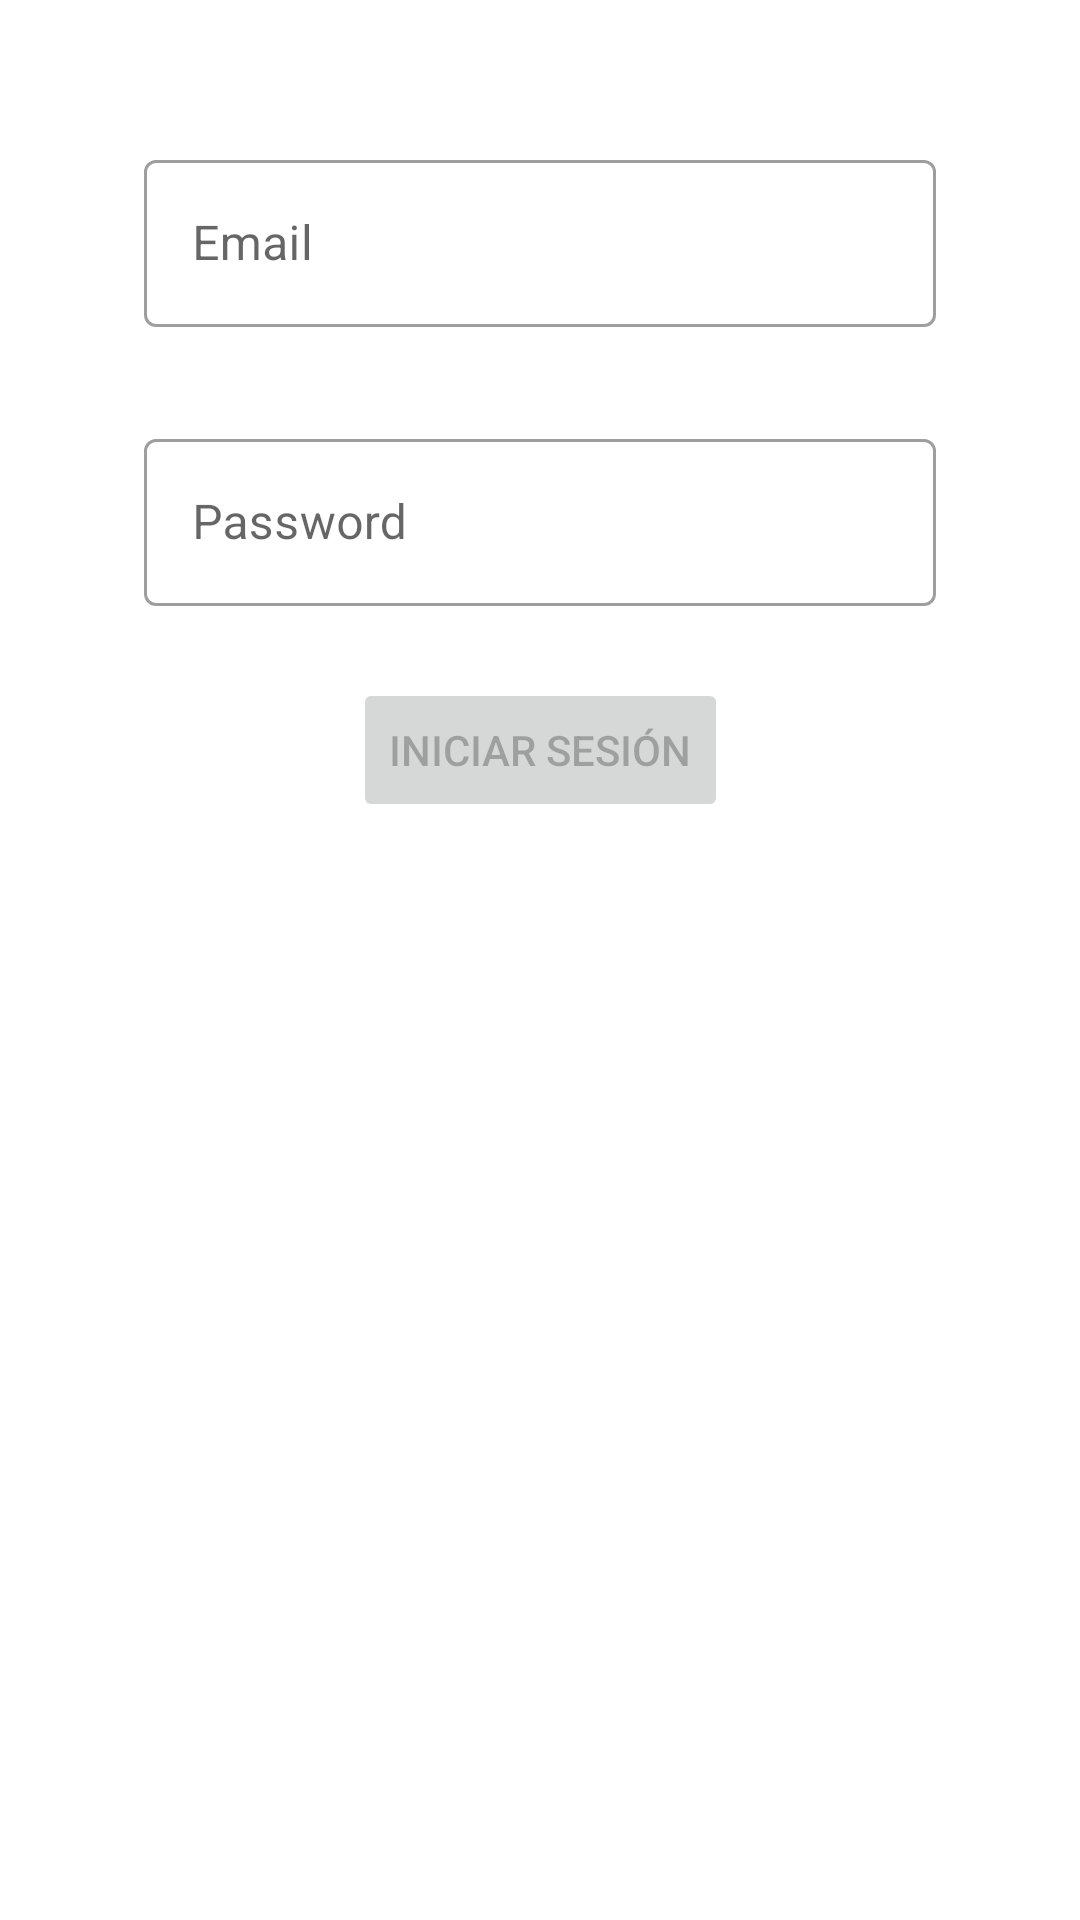

Reconstruct the res/layout file that produces this screen, plus the resources it refers to.
<!-- AndroidManifest.xml: application theme AppTheme -->
<!-- res/layout/fragment_login.xml -->
<?xml version="1.0" encoding="utf-8"?>
<androidx.constraintlayout.widget.ConstraintLayout xmlns:android="http://schemas.android.com/apk/res/android"
    xmlns:app="http://schemas.android.com/apk/res-auto"
    xmlns:tools="http://schemas.android.com/tools"
    android:id="@+id/container"
    android:layout_width="match_parent"
    android:layout_height="match_parent"
    android:paddingLeft="@dimen/fragment_horizontal_margin"
    android:paddingTop="@dimen/fragment_vertical_margin"
    android:paddingRight="@dimen/fragment_horizontal_margin"
    android:paddingBottom="@dimen/fragment_vertical_margin"
    tools:context="es.uva.retobici.frontend.ui.fragments.LoginFragment">


    <com.google.android.material.textfield.TextInputLayout
        android:id="@+id/input_email"
        style="@style/Widget.MaterialComponents.TextInputLayout.OutlinedBox"
        android:layout_width="match_parent"
        android:layout_height="wrap_content"
        android:layout_margin="32dp"
        android:hint="@string/prompt_email"
        app:layout_constraintEnd_toEndOf="parent"
        app:layout_constraintStart_toStartOf="parent"
        app:layout_constraintTop_toTopOf="parent">

        <com.google.android.material.textfield.TextInputEditText
            android:id="@+id/email"
            android:layout_width="match_parent"
            android:layout_height="wrap_content"
            android:inputType="textEmailAddress"
            android:selectAllOnFocus="true"
            />

    </com.google.android.material.textfield.TextInputLayout>

    <com.google.android.material.textfield.TextInputLayout
        android:id="@+id/input_password"
        style="@style/Widget.MaterialComponents.TextInputLayout.OutlinedBox"
        android:layout_width="match_parent"
        android:layout_height="wrap_content"
        android:layout_margin="32dp"
        android:hint="@string/prompt_password"
        app:layout_constraintEnd_toEndOf="parent"
        app:layout_constraintStart_toStartOf="parent"
        app:layout_constraintTop_toBottomOf="@+id/input_email">

        <com.google.android.material.textfield.TextInputEditText
            android:id="@+id/password"
            android:layout_width="match_parent"
            android:layout_height="wrap_content"
            android:inputType="textPassword"
            android:selectAllOnFocus="true"
            android:imeActionLabel="@string/action_sign_in_short"
            android:imeOptions="actionDone"
            />

    </com.google.android.material.textfield.TextInputLayout>

    <Button
        android:id="@+id/login"
        android:layout_width="wrap_content"
        android:layout_height="wrap_content"
        android:layout_gravity="start"
        android:layout_marginStart="48dp"
        android:layout_marginTop="24dp"
        android:layout_marginEnd="48dp"
        android:enabled="false"
        android:text="@string/login"
        app:layout_constraintEnd_toEndOf="parent"
        app:layout_constraintStart_toStartOf="parent"
        app:layout_constraintTop_toBottomOf="@+id/input_password" />

</androidx.constraintlayout.widget.ConstraintLayout>
<!-- resources referenced by this layout -->
<resources>
  <dimen name="fragment_horizontal_margin">16dp</dimen>
  <dimen name="fragment_vertical_margin">16dp</dimen>
  <string name="action_sign_in_short">Sign in</string>
  <string name="login">Iniciar Sesión</string>
  <string name="prompt_email">Email</string>
  <string name="prompt_password">Password</string>
  <style name="AppTheme" parent="Theme.MaterialComponents.Light.NoActionBar">
      <item name="windowNoTitle">true</item>
      <item name="android:windowNoTitle">true</item>
      
      <item name="colorPrimary">@color/primaryColor</item>
      <item name="colorPrimaryDark">@color/primaryDarkColor</item>
      <item name="colorAccent">@color/secondaryColor</item>
    </style>
  <color name="primaryColor">#ffc107</color>
  <color name="primaryDarkColor">#c79100</color>
  <color name="secondaryColor">#102542</color>
</resources>
